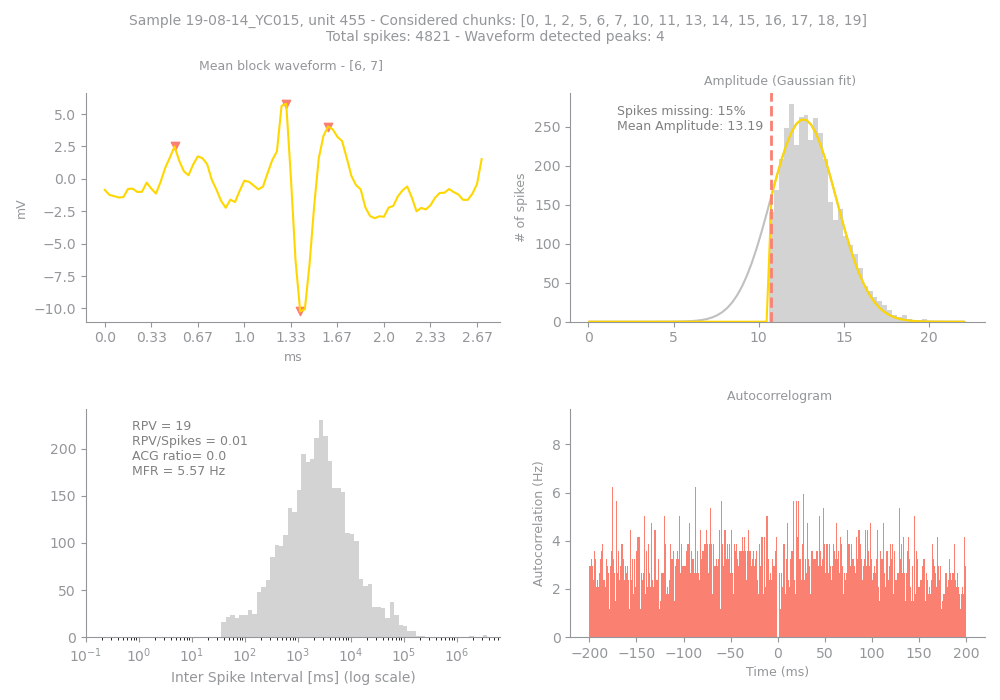

Values plotted in this chart, from the file beside it:
Sample, Unit, PeakChUnit, SpikesUnit, GoodChunks, GoodChunksList, WvfChunks, WvfChunksList, SpikesBlock, PercMissingSpikesBlock, MFRBlockHz, MeanAmpBlock, RPVBlock, FpBlockFancy, FpBlockSimple, ACGViolationRatio, WvfPeaksBlock, PeaksBlock_x, PeaksBlock_y, BigPkNegBlock
19-08-14_YC015, 455, 272, 4821, 15, [0, 1, 2, 5, 6, 7, 10, 11, 13, 14, 15, 1…, 2, [6, 7], 3757, 15, 5.57, 13.19, 19, , 0.01, 0.0, 4, [15, 39, 48, 42], [2.5085459, 5.8019447, 4.0390835, -10.21…, 1
